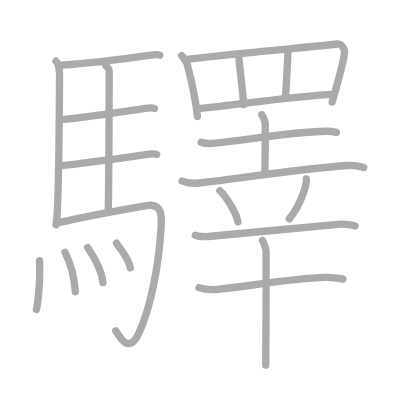
t = 0.00 s
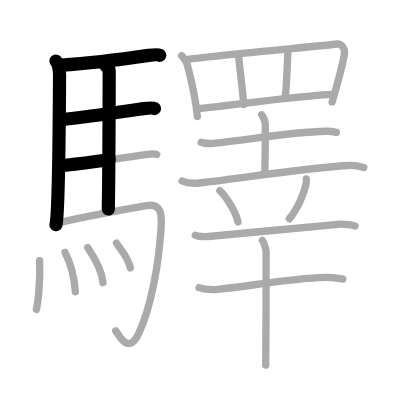
t = 4.50 s
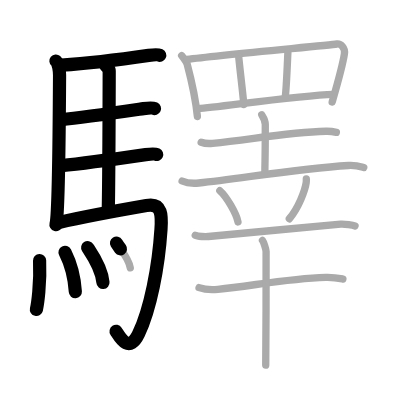
t = 9.25 s
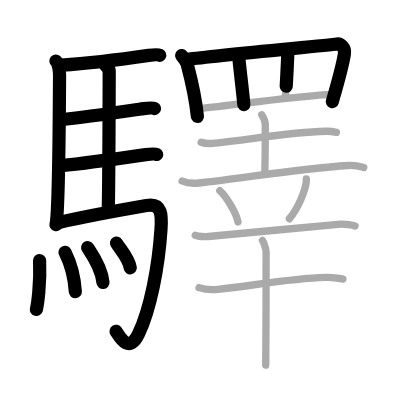
t = 13.75 s
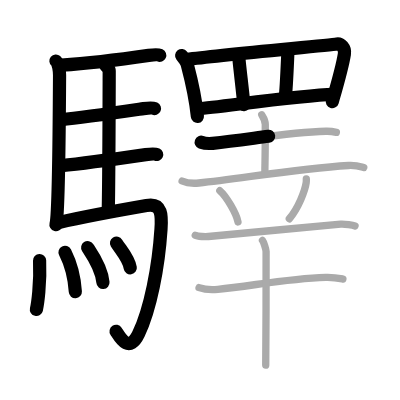
t = 15.50 s
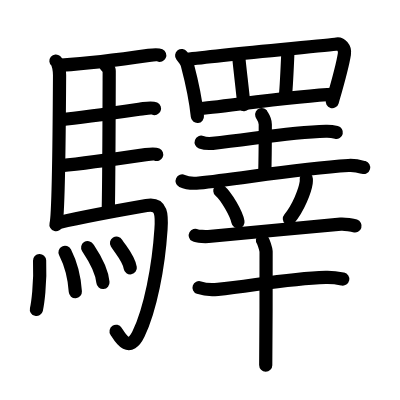
t = 23.00 s

The animated SVG that drew these frames (rendered in a browser with its animation timeline set to each time). Animation: 23 SMIL elements (animate=23); one cycle of 23.00 s.

<?xml version="1.0" standalone="no"?>
<!DOCTYPE svg PUBLIC "-//W3C//DTD SVG 1.1//EN"   "http://www.w3.org/Graphics/SVG/1.1/DTD/svg11.dtd">
<svg width="400px" height="400px"  version="1.1" xmlns="http://www.w3.org/2000/svg">
  <defs>
    <marker id="Triangle" viewBox="0 0 10 10" refX="0" refY="5" markerUnits="strokeWidth" markerWidth="3" style="stroke-opacity:0%;fill:#aaaaaa;" markerHeight="2" orient="auto">
      <path d="M 0 0 L 10 5 L 0 10 z" />
    </marker>
    
    <marker id="Arrow" viewBox="0 0 10 10" refX="5" refY="5" markerUnits="strokeWidth" markerWidth="1.8" style="stroke-opacity:0%;fill:#770000;" markerHeight="2" orient="auto">
      <path d="M 0 4 L 6 4 L 4 1 L 10 5 L 4 9 L 6 6 L 0 6 z" />
        <circle cx="5" cy="5" r="5" />
      </marker>
    
    <marker id="TriangleRed" viewBox="0 0 10 10" refX="0" refY="5" markerUnits="strokeWidth" markerWidth="3" style="stroke-opacity:0%;fill:#CC0000;" markerHeight="2" orient="auto">
      <path d="M 0 0 L 10 5 L 0 10 z" />
    </marker>
    
    <marker id="ArrowRed" viewBox="0 0 10 10" refX="5" refY="5" markerUnits="strokeWidth" markerWidth="1.8" style="stroke-opacity:0%;fill:#CC0000;" markerHeight="2" orient="auto">
      <path d="M 0 4 L 6 4 L 4 1 L 10 5 L 4 9 L 6 6 L 0 6 z" />
        <circle cx="5" cy="5" r="5" />
      </marker>
    
  </defs>
  
  <path style="fill:#ffffff; fill-opacity:100%; fill-rule:evenodd; stroke-width:0;" d="M 0 0 L 400px 0 L 400px 400px L 0 400px L 0 0" />

  <g transform="scale(3.6697247706422 3.6697247706422)">
<path style="fill:none; fill-opacity:0%; fill-rule:evenodd; stroke:#aaaaaa; stroke-opacity:100%; stroke-width: 1.5pt; stroke-linejoin:round; stroke-linecap:round;" d="M15.24 16.62c0.76 0.63 0.99 2.83 0.99 3.88c-0.05 9.45-0.28 38.05-0.98 40.75"></path>
<path style="fill:none; fill-opacity:0%; fill-rule:evenodd; stroke:#aaaaaa; stroke-opacity:100%; stroke-width: 1.5pt; stroke-linejoin:round; stroke-linecap:round;" d="M16.77 17.76c7.82-0.52 21.4-2.33 23.76-2.67c0.94-0.14 2.53-0.25 3-0.03"></path>
<path style="fill:none; fill-opacity:0%; fill-rule:evenodd; stroke:#aaaaaa; stroke-opacity:100%; stroke-width: 1.5pt; stroke-linejoin:round; stroke-linecap:round;" d="M28.81 17.82c0.25 0.38 0.96 0.88 0.95 1.49c-0.02 6.17-0.06 27.96-0.25 37.66"></path>
<path style="fill:none; fill-opacity:0%; fill-rule:evenodd; stroke:#aaaaaa; stroke-opacity:100%; stroke-width: 1.5pt; stroke-linejoin:round; stroke-linecap:round;" d="M16.66 32.59c6.26-0.58 19.75-2.6 22.44-2.99c0.94-0.14 2.53-0.24 3-0.02"></path>
<path style="fill:none; fill-opacity:0%; fill-rule:evenodd; stroke:#aaaaaa; stroke-opacity:100%; stroke-width: 1.5pt; stroke-linejoin:round; stroke-linecap:round;" d="M16.76 45.12c6.26-0.59 20.25-2.6 22.94-2.99c0.94-0.14 2.53-0.25 3-0.03"></path>
<path style="fill:none; fill-opacity:0%; fill-rule:evenodd; stroke:#aaaaaa; stroke-opacity:100%; stroke-width: 1.5pt; stroke-linejoin:round; stroke-linecap:round;" d="M15.99 60.65c6.17-1.41 20.54-4.04 23.93-4.63c4.33-0.76 4.19 2.81 3.95 6.45C43.2 72.81 40.96 84.3 37.75 91c-2.75 5.75-5.32 0.41-6.21-0.86"></path>
<path style="fill:none; fill-opacity:0%; fill-rule:evenodd; stroke:#aaaaaa; stroke-opacity:100%; stroke-width: 1.5pt; stroke-linejoin:round; stroke-linecap:round;" d="M10.79 71c0.28 6.41-0.57 12.04-0.87 13.32"></path>
<path style="fill:none; fill-opacity:0%; fill-rule:evenodd; stroke:#aaaaaa; stroke-opacity:100%; stroke-width: 1.5pt; stroke-linejoin:round; stroke-linecap:round;" d="M17.72 68.75c1.35 2.66 2.5 6.01 2.81 10.75"></path>
<path style="fill:none; fill-opacity:0%; fill-rule:evenodd; stroke:#aaaaaa; stroke-opacity:100%; stroke-width: 1.5pt; stroke-linejoin:round; stroke-linecap:round;" d="M23.89 67.47c0.83 1.26 3.8 5.42 4.17 9.53"></path>
<path style="fill:none; fill-opacity:0%; fill-rule:evenodd; stroke:#aaaaaa; stroke-opacity:100%; stroke-width: 1.5pt; stroke-linejoin:round; stroke-linecap:round;" d="M31.75 66.25c1.25 2.01 3.3 4.09 3.75 6.75"></path>
<path style="fill:none; fill-opacity:0%; fill-rule:evenodd; stroke:#aaaaaa; stroke-opacity:100%; stroke-width: 1.5pt; stroke-linejoin:round; stroke-linecap:round;" d="M49.5 15.14c0.23 0.3 1.43 2.05 1.53 2.43c0.79 3 2.22 8.78 2.76 14.17"></path>
<path style="fill:none; fill-opacity:0%; fill-rule:evenodd; stroke:#aaaaaa; stroke-opacity:100%; stroke-width: 1.5pt; stroke-linejoin:round; stroke-linecap:round;" d="M50.92 16.18c8.8-1.18 38.23-3.8 40.9-4.19c0.97-0.14 2.29 1.02 2.03 2.7c-0.54 3.52-1.88 8.06-3.33 13.09"></path>
<path style="fill:none; fill-opacity:0%; fill-rule:evenodd; stroke:#aaaaaa; stroke-opacity:100%; stroke-width: 1.5pt; stroke-linejoin:round; stroke-linecap:round;" d="M65.06 15.5c0.15 2 1.22 10.75 1.38 13"></path>
<path style="fill:none; fill-opacity:0%; fill-rule:evenodd; stroke:#aaaaaa; stroke-opacity:100%; stroke-width: 1.5pt; stroke-linejoin:round; stroke-linecap:round;" d="M78.45 14.25C78.3 17.5 78.03 24.5 77.72 26.5"></path>
<path style="fill:none; fill-opacity:0%; fill-rule:evenodd; stroke:#aaaaaa; stroke-opacity:100%; stroke-width: 1.5pt; stroke-linejoin:round; stroke-linecap:round;" d="M54.02 29.62c5.44-0.37 27.33-3.62 36.85-3.9"></path>
<path style="fill:none; fill-opacity:0%; fill-rule:evenodd; stroke:#aaaaaa; stroke-opacity:100%; stroke-width: 1.5pt; stroke-linejoin:round; stroke-linecap:round;" d="M54.82 38.76c0.81 0.3 2.3 0.38 3.12 0.3c10.44-1.03 20.37-3.03 30.88-3.29c1.35-0.04 2.17 0.14 2.84 0.3"></path>
<path style="fill:none; fill-opacity:0%; fill-rule:evenodd; stroke:#aaaaaa; stroke-opacity:100%; stroke-width: 1.5pt; stroke-linejoin:round; stroke-linecap:round;" d="M71.31 31.25c0.07 0.23 0.98 1.21 0.98 2.69c0 9.6-0.11 10.4-0.11 12.81"></path>
<path style="fill:none; fill-opacity:0%; fill-rule:evenodd; stroke:#aaaaaa; stroke-opacity:100%; stroke-width: 1.5pt; stroke-linejoin:round; stroke-linecap:round;" d="M49.63 49.31c1.19 0.56 3.39 0.68 4.58 0.56c11.04-1.12 26.54-3.87 40.74-4.77c1.99-0.12 3.18 0.27 4.18 0.55"></path>
<path style="fill:none; fill-opacity:0%; fill-rule:evenodd; stroke:#aaaaaa; stroke-opacity:100%; stroke-width: 1.5pt; stroke-linejoin:round; stroke-linecap:round;" d="M59.91 51.98c1.74 1.5 4.51 6.17 4.94 8.5"></path>
<path style="fill:none; fill-opacity:0%; fill-rule:evenodd; stroke:#aaaaaa; stroke-opacity:100%; stroke-width: 1.5pt; stroke-linejoin:round; stroke-linecap:round;" d="M83.47 48.75c0.01 0.26 0.03 0.66-0.03 1.03c-0.32 2.17-2.12 6.92-4.6 9.83"></path>
<path style="fill:none; fill-opacity:0%; fill-rule:evenodd; stroke:#aaaaaa; stroke-opacity:100%; stroke-width: 1.5pt; stroke-linejoin:round; stroke-linecap:round;" d="M53.21 64.12c0.66 0.36 2.91 0.38 3.57 0.32c4.53-0.42 28.32-2.66 36.05-3.37c1.09-0.1 3.37 0.31 3.92 0.49"></path>
<path style="fill:none; fill-opacity:0%; fill-rule:evenodd; stroke:#aaaaaa; stroke-opacity:100%; stroke-width: 1.5pt; stroke-linejoin:round; stroke-linecap:round;" d="M54.24 78.38c1.33 0.47 3.79 0.6 5.12 0.47c9.17-0.89 18.86-2.95 29.41-3.27c2.22-0.07 3.56 0.23 4.67 0.46"></path>
<path style="fill:none; fill-opacity:0%; fill-rule:evenodd; stroke:#aaaaaa; stroke-opacity:100%; stroke-width: 1.5pt; stroke-linejoin:round; stroke-linecap:round;" d="M71.52 65.49c0.3 0.4 0.93 2.23 0.99 3.04c0.06 0.81-0.04 25.93-0.1 30.97"></path>

<path style="fill:none; fill-opacity:0%; fill-rule:evenodd; stroke:#000000; stroke-opacity:100%; stroke-width: 2.7pt; stroke-linejoin:round; stroke-linecap:round;" d="M15.24 16.62c0.76 0.63 0.99 2.83 0.99 3.88c-0.05 9.45-0.28 38.05-0.98 40.75" pathLength="100" stroke-dashoffset="100" stroke-dasharray="100 105"><animate id="dashAnim1" attributeName="stroke-dashoffset" from="100" to="0" dur="1s" calcMode="linear" fill="freeze"/></path>
<path style="fill:none; fill-opacity:0%; fill-rule:evenodd; stroke:#000000; stroke-opacity:100%; stroke-width: 2.7pt; stroke-linejoin:round; stroke-linecap:round;" d="M16.77 17.76c7.82-0.52 21.4-2.33 23.76-2.67c0.94-0.14 2.53-0.25 3-0.03" pathLength="100" stroke-dashoffset="100" stroke-dasharray="100 105"><animate id="dashAnim2" attributeName="stroke-dashoffset" from="100" to="0" dur="1s" calcMode="linear" begin="dashAnim1.end" fill="freeze"/></path>
<path style="fill:none; fill-opacity:0%; fill-rule:evenodd; stroke:#000000; stroke-opacity:100%; stroke-width: 2.7pt; stroke-linejoin:round; stroke-linecap:round;" d="M28.81 17.82c0.25 0.38 0.96 0.88 0.95 1.49c-0.02 6.17-0.06 27.96-0.25 37.66" pathLength="100" stroke-dashoffset="100" stroke-dasharray="100 105"><animate id="dashAnim3" attributeName="stroke-dashoffset" from="100" to="0" dur="1s" calcMode="linear" begin="dashAnim2.end" fill="freeze"/></path>
<path style="fill:none; fill-opacity:0%; fill-rule:evenodd; stroke:#000000; stroke-opacity:100%; stroke-width: 2.7pt; stroke-linejoin:round; stroke-linecap:round;" d="M16.66 32.59c6.26-0.58 19.75-2.6 22.44-2.99c0.94-0.14 2.53-0.24 3-0.02" pathLength="100" stroke-dashoffset="100" stroke-dasharray="100 105"><animate id="dashAnim4" attributeName="stroke-dashoffset" from="100" to="0" dur="1s" calcMode="linear" begin="dashAnim3.end" fill="freeze"/></path>
<path style="fill:none; fill-opacity:0%; fill-rule:evenodd; stroke:#000000; stroke-opacity:100%; stroke-width: 2.7pt; stroke-linejoin:round; stroke-linecap:round;" d="M16.76 45.12c6.26-0.59 20.25-2.6 22.94-2.99c0.94-0.14 2.53-0.25 3-0.03" pathLength="100" stroke-dashoffset="100" stroke-dasharray="100 105"><animate id="dashAnim5" attributeName="stroke-dashoffset" from="100" to="0" dur="1s" calcMode="linear" begin="dashAnim4.end" fill="freeze"/></path>
<path style="fill:none; fill-opacity:0%; fill-rule:evenodd; stroke:#000000; stroke-opacity:100%; stroke-width: 2.7pt; stroke-linejoin:round; stroke-linecap:round;" d="M15.99 60.65c6.17-1.41 20.54-4.04 23.93-4.63c4.33-0.76 4.19 2.81 3.95 6.45C43.2 72.81 40.96 84.3 37.75 91c-2.75 5.75-5.32 0.41-6.21-0.86" pathLength="100" stroke-dashoffset="100" stroke-dasharray="100 105"><animate id="dashAnim6" attributeName="stroke-dashoffset" from="100" to="0" dur="1s" calcMode="linear" begin="dashAnim5.end" fill="freeze"/></path>
<path style="fill:none; fill-opacity:0%; fill-rule:evenodd; stroke:#000000; stroke-opacity:100%; stroke-width: 2.7pt; stroke-linejoin:round; stroke-linecap:round;" d="M10.79 71c0.28 6.41-0.57 12.04-0.87 13.32" pathLength="100" stroke-dashoffset="100" stroke-dasharray="100 105"><animate id="dashAnim7" attributeName="stroke-dashoffset" from="100" to="0" dur="1s" calcMode="linear" begin="dashAnim6.end" fill="freeze"/></path>
<path style="fill:none; fill-opacity:0%; fill-rule:evenodd; stroke:#000000; stroke-opacity:100%; stroke-width: 2.7pt; stroke-linejoin:round; stroke-linecap:round;" d="M17.72 68.75c1.35 2.66 2.5 6.01 2.81 10.75" pathLength="100" stroke-dashoffset="100" stroke-dasharray="100 105"><animate id="dashAnim8" attributeName="stroke-dashoffset" from="100" to="0" dur="1s" calcMode="linear" begin="dashAnim7.end" fill="freeze"/></path>
<path style="fill:none; fill-opacity:0%; fill-rule:evenodd; stroke:#000000; stroke-opacity:100%; stroke-width: 2.7pt; stroke-linejoin:round; stroke-linecap:round;" d="M23.89 67.47c0.83 1.26 3.8 5.42 4.17 9.53" pathLength="100" stroke-dashoffset="100" stroke-dasharray="100 105"><animate id="dashAnim9" attributeName="stroke-dashoffset" from="100" to="0" dur="1s" calcMode="linear" begin="dashAnim8.end" fill="freeze"/></path>
<path style="fill:none; fill-opacity:0%; fill-rule:evenodd; stroke:#000000; stroke-opacity:100%; stroke-width: 2.7pt; stroke-linejoin:round; stroke-linecap:round;" d="M31.75 66.25c1.25 2.01 3.3 4.09 3.75 6.75" pathLength="100" stroke-dashoffset="100" stroke-dasharray="100 105"><animate id="dashAnim10" attributeName="stroke-dashoffset" from="100" to="0" dur="1s" calcMode="linear" begin="dashAnim9.end" fill="freeze"/></path>
<path style="fill:none; fill-opacity:0%; fill-rule:evenodd; stroke:#000000; stroke-opacity:100%; stroke-width: 2.7pt; stroke-linejoin:round; stroke-linecap:round;" d="M49.5 15.14c0.23 0.3 1.43 2.05 1.53 2.43c0.79 3 2.22 8.78 2.76 14.17" pathLength="100" stroke-dashoffset="100" stroke-dasharray="100 105"><animate id="dashAnim11" attributeName="stroke-dashoffset" from="100" to="0" dur="1s" calcMode="linear" begin="dashAnim10.end" fill="freeze"/></path>
<path style="fill:none; fill-opacity:0%; fill-rule:evenodd; stroke:#000000; stroke-opacity:100%; stroke-width: 2.7pt; stroke-linejoin:round; stroke-linecap:round;" d="M50.92 16.18c8.8-1.18 38.23-3.8 40.9-4.19c0.97-0.14 2.29 1.02 2.03 2.7c-0.54 3.52-1.88 8.06-3.33 13.09" pathLength="100" stroke-dashoffset="100" stroke-dasharray="100 105"><animate id="dashAnim12" attributeName="stroke-dashoffset" from="100" to="0" dur="1s" calcMode="linear" begin="dashAnim11.end" fill="freeze"/></path>
<path style="fill:none; fill-opacity:0%; fill-rule:evenodd; stroke:#000000; stroke-opacity:100%; stroke-width: 2.7pt; stroke-linejoin:round; stroke-linecap:round;" d="M65.06 15.5c0.15 2 1.22 10.75 1.38 13" pathLength="100" stroke-dashoffset="100" stroke-dasharray="100 105"><animate id="dashAnim13" attributeName="stroke-dashoffset" from="100" to="0" dur="1s" calcMode="linear" begin="dashAnim12.end" fill="freeze"/></path>
<path style="fill:none; fill-opacity:0%; fill-rule:evenodd; stroke:#000000; stroke-opacity:100%; stroke-width: 2.7pt; stroke-linejoin:round; stroke-linecap:round;" d="M78.45 14.25C78.3 17.5 78.03 24.5 77.72 26.5" pathLength="100" stroke-dashoffset="100" stroke-dasharray="100 105"><animate id="dashAnim14" attributeName="stroke-dashoffset" from="100" to="0" dur="1s" calcMode="linear" begin="dashAnim13.end" fill="freeze"/></path>
<path style="fill:none; fill-opacity:0%; fill-rule:evenodd; stroke:#000000; stroke-opacity:100%; stroke-width: 2.7pt; stroke-linejoin:round; stroke-linecap:round;" d="M54.02 29.62c5.44-0.37 27.33-3.62 36.85-3.9" pathLength="100" stroke-dashoffset="100" stroke-dasharray="100 105"><animate id="dashAnim15" attributeName="stroke-dashoffset" from="100" to="0" dur="1s" calcMode="linear" begin="dashAnim14.end" fill="freeze"/></path>
<path style="fill:none; fill-opacity:0%; fill-rule:evenodd; stroke:#000000; stroke-opacity:100%; stroke-width: 2.7pt; stroke-linejoin:round; stroke-linecap:round;" d="M54.82 38.76c0.81 0.3 2.3 0.38 3.12 0.3c10.44-1.03 20.37-3.03 30.88-3.29c1.35-0.04 2.17 0.14 2.84 0.3" pathLength="100" stroke-dashoffset="100" stroke-dasharray="100 105"><animate id="dashAnim16" attributeName="stroke-dashoffset" from="100" to="0" dur="1s" calcMode="linear" begin="dashAnim15.end" fill="freeze"/></path>
<path style="fill:none; fill-opacity:0%; fill-rule:evenodd; stroke:#000000; stroke-opacity:100%; stroke-width: 2.7pt; stroke-linejoin:round; stroke-linecap:round;" d="M71.31 31.25c0.07 0.23 0.98 1.21 0.98 2.69c0 9.6-0.11 10.4-0.11 12.81" pathLength="100" stroke-dashoffset="100" stroke-dasharray="100 105"><animate id="dashAnim17" attributeName="stroke-dashoffset" from="100" to="0" dur="1s" calcMode="linear" begin="dashAnim16.end" fill="freeze"/></path>
<path style="fill:none; fill-opacity:0%; fill-rule:evenodd; stroke:#000000; stroke-opacity:100%; stroke-width: 2.7pt; stroke-linejoin:round; stroke-linecap:round;" d="M49.63 49.31c1.19 0.56 3.39 0.68 4.58 0.56c11.04-1.12 26.54-3.87 40.74-4.77c1.99-0.12 3.18 0.27 4.18 0.55" pathLength="100" stroke-dashoffset="100" stroke-dasharray="100 105"><animate id="dashAnim18" attributeName="stroke-dashoffset" from="100" to="0" dur="1s" calcMode="linear" begin="dashAnim17.end" fill="freeze"/></path>
<path style="fill:none; fill-opacity:0%; fill-rule:evenodd; stroke:#000000; stroke-opacity:100%; stroke-width: 2.7pt; stroke-linejoin:round; stroke-linecap:round;" d="M59.91 51.98c1.74 1.5 4.51 6.17 4.94 8.5" pathLength="100" stroke-dashoffset="100" stroke-dasharray="100 105"><animate id="dashAnim19" attributeName="stroke-dashoffset" from="100" to="0" dur="1s" calcMode="linear" begin="dashAnim18.end" fill="freeze"/></path>
<path style="fill:none; fill-opacity:0%; fill-rule:evenodd; stroke:#000000; stroke-opacity:100%; stroke-width: 2.7pt; stroke-linejoin:round; stroke-linecap:round;" d="M83.47 48.75c0.01 0.26 0.03 0.66-0.03 1.03c-0.32 2.17-2.12 6.92-4.6 9.83" pathLength="100" stroke-dashoffset="100" stroke-dasharray="100 105"><animate id="dashAnim20" attributeName="stroke-dashoffset" from="100" to="0" dur="1s" calcMode="linear" begin="dashAnim19.end" fill="freeze"/></path>
<path style="fill:none; fill-opacity:0%; fill-rule:evenodd; stroke:#000000; stroke-opacity:100%; stroke-width: 2.7pt; stroke-linejoin:round; stroke-linecap:round;" d="M53.21 64.12c0.66 0.36 2.91 0.38 3.57 0.32c4.53-0.42 28.32-2.66 36.05-3.37c1.09-0.1 3.37 0.31 3.92 0.49" pathLength="100" stroke-dashoffset="100" stroke-dasharray="100 105"><animate id="dashAnim21" attributeName="stroke-dashoffset" from="100" to="0" dur="1s" calcMode="linear" begin="dashAnim20.end" fill="freeze"/></path>
<path style="fill:none; fill-opacity:0%; fill-rule:evenodd; stroke:#000000; stroke-opacity:100%; stroke-width: 2.7pt; stroke-linejoin:round; stroke-linecap:round;" d="M54.24 78.38c1.33 0.47 3.79 0.6 5.12 0.47c9.17-0.89 18.86-2.95 29.41-3.27c2.22-0.07 3.56 0.23 4.67 0.46" pathLength="100" stroke-dashoffset="100" stroke-dasharray="100 105"><animate id="dashAnim22" attributeName="stroke-dashoffset" from="100" to="0" dur="1s" calcMode="linear" begin="dashAnim21.end" fill="freeze"/></path>
<path style="fill:none; fill-opacity:0%; fill-rule:evenodd; stroke:#000000; stroke-opacity:100%; stroke-width: 2.7pt; stroke-linejoin:round; stroke-linecap:round;" d="M71.52 65.49c0.3 0.4 0.93 2.23 0.99 3.04c0.06 0.81-0.04 25.93-0.1 30.97" pathLength="100" stroke-dashoffset="100" stroke-dasharray="100 105"><animate id="dashAnim23" attributeName="stroke-dashoffset" from="100" to="0" dur="1s" calcMode="linear" begin="dashAnim22.end" fill="freeze"/></path>

</g>

</svg>  
          
